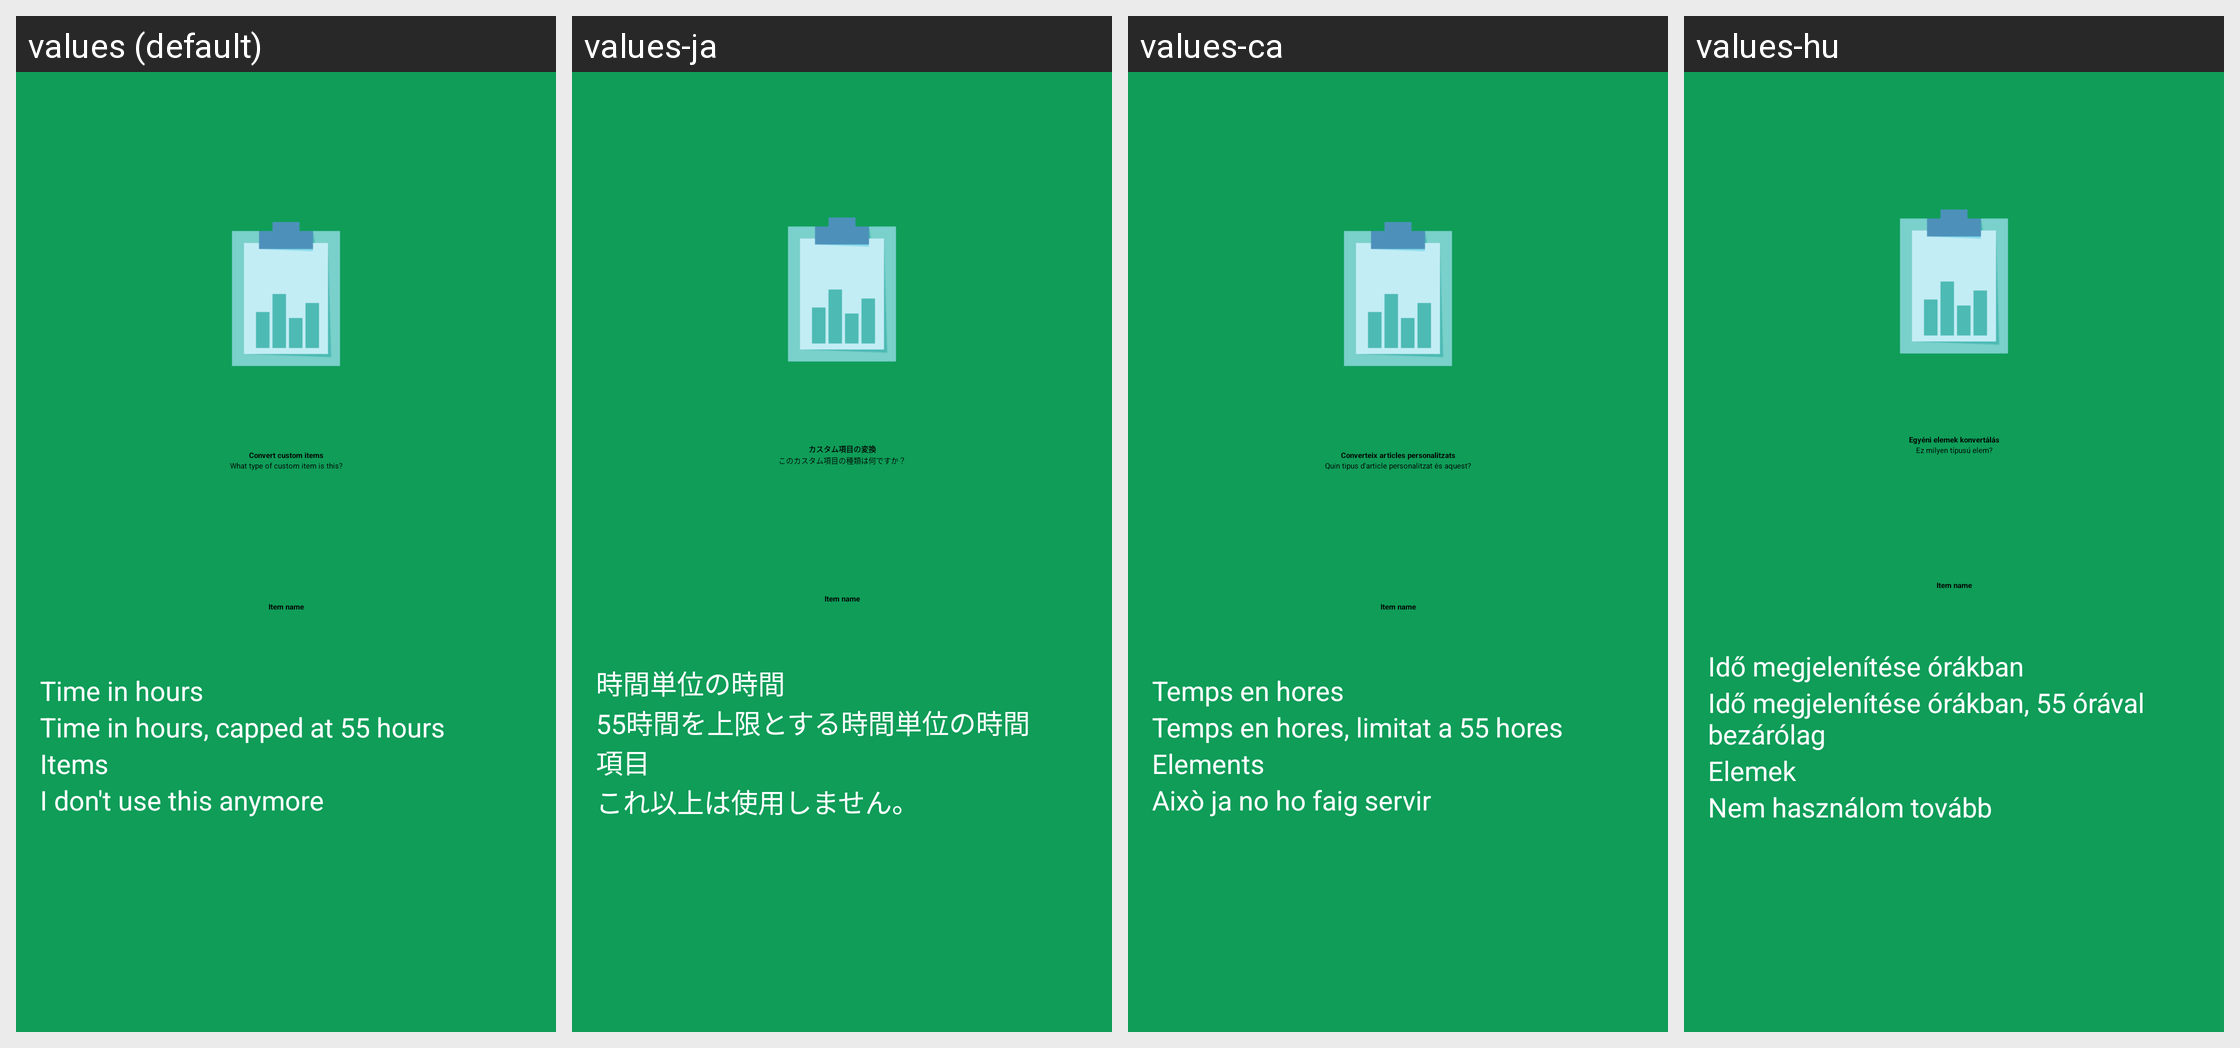

Translations of the strings shown on this Android screen, per locale in the grid:
Android screen res/layout/conver_custom_item.xml rendered under 4 locales, left to right: values (default), values-ja, values-ca, values-hu. Device: Nexus 5 (rendered at 1080×1920; each locale shown at half size, 540×960, under a caption strip naming it); theme MinistryAssistantTheme.
Other locales in the repository, not shown: values-af, values-am, values-ar, values-be, values-bg, values-cs, values-cy, values-da, values-de, values-el, values-en-rGB, values-es, values-es-rUS, values-et, values-eu, values-fa, values-fi, values-fr, values-fr-rCA, values-hi, values-hr, values-ht, values-in, values-it, values-iw, values-ka, values-ko, values-ln, values-lt, values-lv, values-mg, values-mk, values-ms, values-my, values-nb, values-nl, values-no, values-pl, values-pt, values-pt-rBR, values-pt-rPT, values-rmo, values-ro, values-rom, values-ru, values-rw, values-sk, values-sl, values-sq, values-sr, values-sv, values-sw, values-te, values-th, values-tl, values-tr, values-uk, values-vi, values-zh-rCN, values-zh-rHK, values-zh-rTW, values-zu.
Strings drawn on this screen, with the default value and each locale's value (text and hints the layout hard-codes, and strings that could not be matched under every locale, appear in the picture but are not listed):

convert_custom_items
  values: Convert custom items
  values-ja: カスタム項目の変換
  values-ca: Converteix articles personalitzats
  values-hu: Egyéni elemek konvertálás

what_type_is_this_custom_item
  values: What type of custom item is this?
  values-ja: このカスタム項目の種類は何ですか？
  values-ca: Quin tipus d'article personalitzat és aquest?
  values-hu: Ez milyen típusú elem?

time_in_hours
  values: Time in hours
  values-ja: 時間単位の時間
  values-ca: Temps en hores
  values-hu: Idő megjelenítése órákban

time_caps_at_55
  values: Time in hours, capped at 55 hours
  values-ja: 55時間を上限とする時間単位の時間
  values-ca: Temps en hores, limitat a 55 hores
  values-hu: Idő megjelenítése órákban, 55 órával bezárólag

item_items
  values: Items
  values-ja: 項目
  values-ca: Elements
  values-hu: Elemek

i_dont_use_this
  values: I don't use this anymore
  values-ja: これ以上は使用しません。
  values-ca: Això ja no ho faig servir
  values-hu: Nem használom tovább
